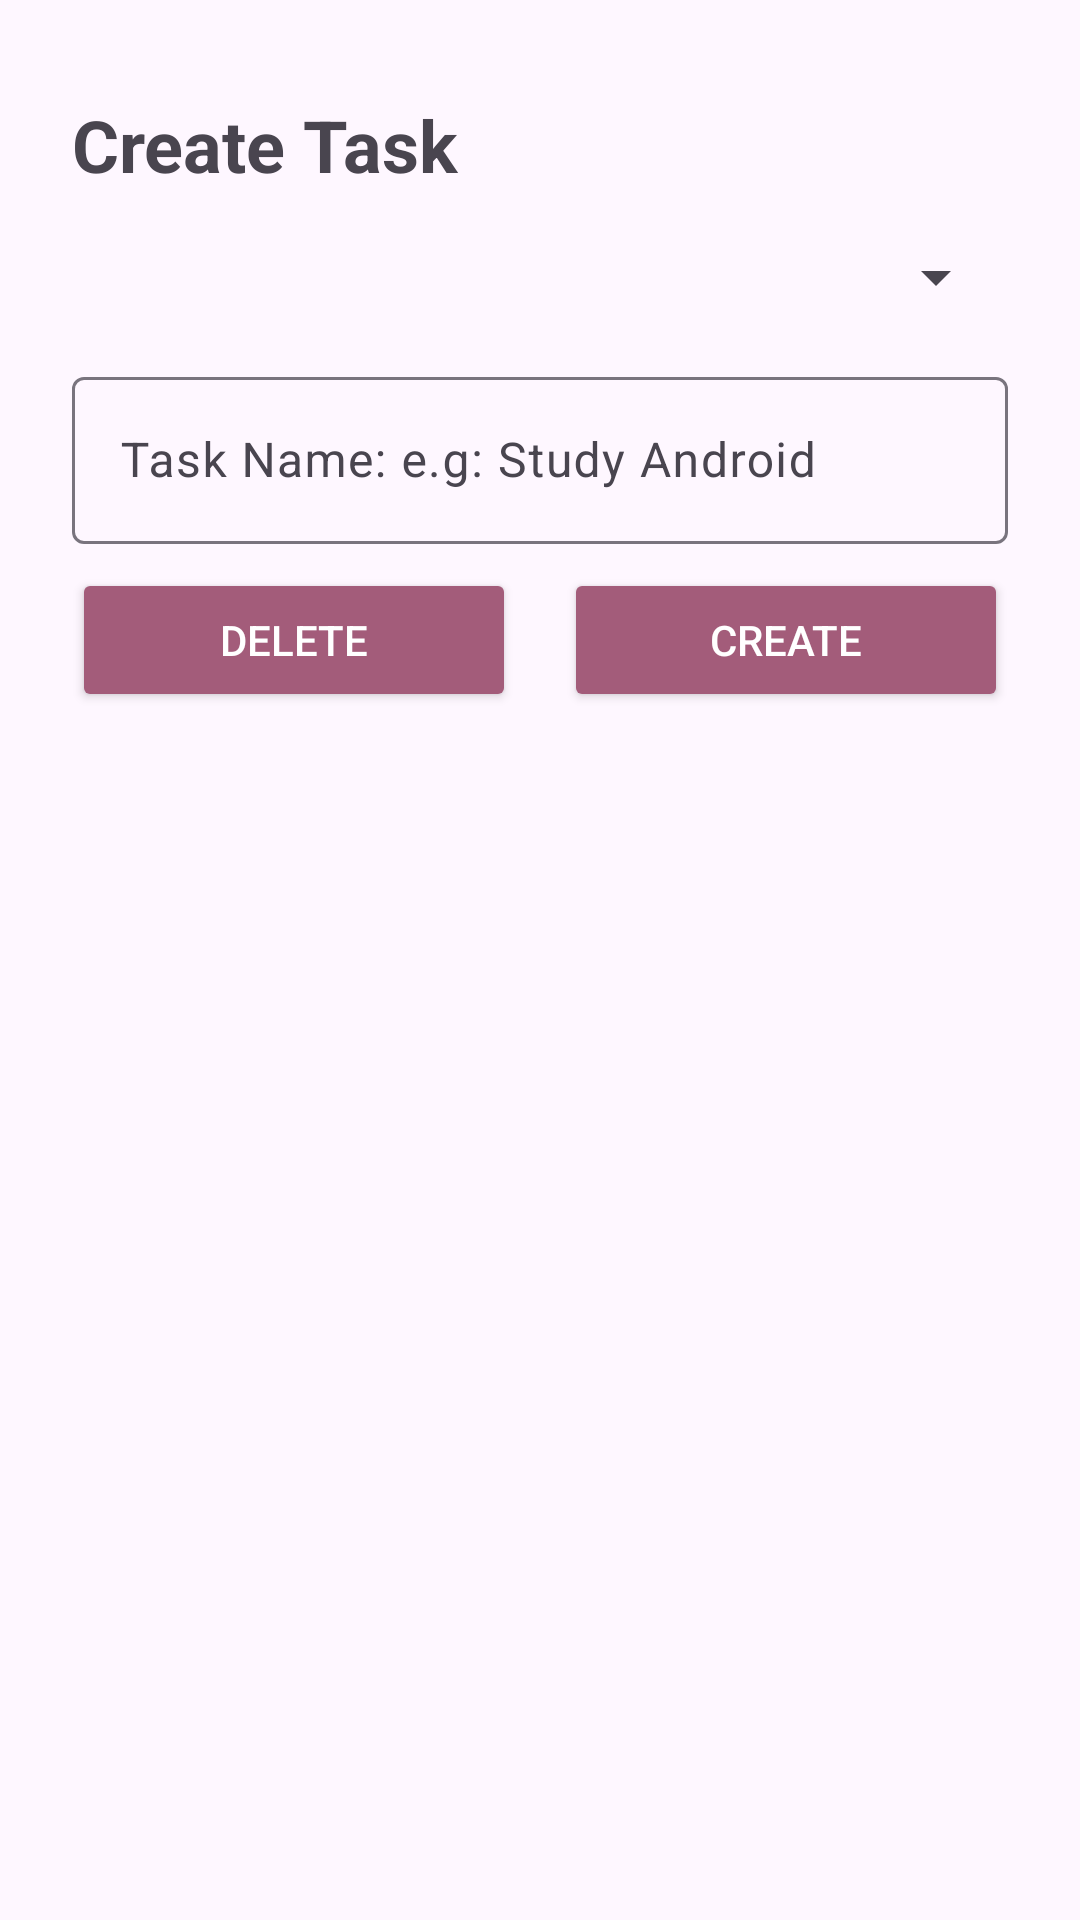

Here is an Android app screen rendered from its layout file. Give the layout XML and the strings, colors and styles it references.
<!-- AndroidManifest.xml: application theme Theme.TaskBeats -->
<!-- res/layout/create_or_update_task_bottom_sheet.xml -->
<?xml version="1.0" encoding="utf-8"?>
<LinearLayout xmlns:android="http://schemas.android.com/apk/res/android"
    android:layout_width="match_parent"
    android:layout_height="wrap_content"
    android:orientation="vertical"
    android:padding="16dp">

    <TextView
        android:id="@+id/tv_title"
        style="@style/Title"
        android:layout_width="match_parent"
        android:layout_height="wrap_content"
        android:text="@string/create_task_title" />

    <Spinner
        android:id="@+id/spinner_category_list"
        android:layout_width="match_parent"
        android:layout_height="wrap_content"
        android:layout_marginStart="8dp"
        android:layout_marginTop="16dp"
        android:layout_marginEnd="8dp" />

    <com.google.android.material.textfield.TextInputLayout
        android:layout_width="match_parent"
        android:layout_height="wrap_content"
        android:layout_marginTop="16dp"
        android:layout_marginStart="8dp"
        android:layout_marginEnd="8dp">

        <com.google.android.material.textfield.TextInputEditText
            android:id="@+id/tie_task_name"
            android:layout_width="match_parent"
            android:layout_height="wrap_content"
            android:hint="@string/example_task_creation"
            android:minHeight="48dp" />
    </com.google.android.material.textfield.TextInputLayout>

    <LinearLayout
        android:layout_width="match_parent"
        android:layout_height="wrap_content"
        android:gravity="center"
        android:orientation="horizontal"
        android:weightSum="2">

        <Button
            android:id="@+id/btn_task_delete"
            android:layout_width="wrap_content"
            android:layout_height="wrap_content"
            android:layout_margin="8dp"
            android:backgroundTint="@color/wine"
            android:textColor="@color/white"
            android:layout_weight="1"
            android:text="@string/delete" />

        <Button
            android:id="@+id/btn_task_create_or_update"
            android:layout_width="wrap_content"
            android:layout_height="wrap_content"
            android:backgroundTint="@color/wine"
            android:textColor="@color/white"
            android:layout_margin="8dp"
            android:layout_weight="1"
            android:text="@string/create" />

    </LinearLayout>

</LinearLayout>
<!-- resources referenced by this layout -->
<resources>
  <color name="white">#FFFFFFFF</color>
  <color name="wine">#A35C7A</color>
  <string name="create">Create</string>
  <string name="create_task_title">Create Task</string>
  <string name="delete">Delete</string>
  <string name="example_task_creation">Task Name: e.g: Study Android</string>
  <style name="Title" parent="Widget.AppCompat.TextView">
          <item name="android:textSize">24sp</item>
          <item name="android:textStyle">bold</item>
          <item name="android:layout_marginStart">8dp</item>
          <item name="android:layout_marginEnd">8dp</item>
          <item name="android:layout_marginTop">16dp</item>
      </style>
  <style name="Theme.TaskBeats" parent="Base.Theme.TaskBeats" />
  <style name="Base.Theme.TaskBeats" parent="Theme.Material3.DayNight.NoActionBar">
          
          <item name="colorPrimary">@color/wine</item>
      </style>
</resources>
